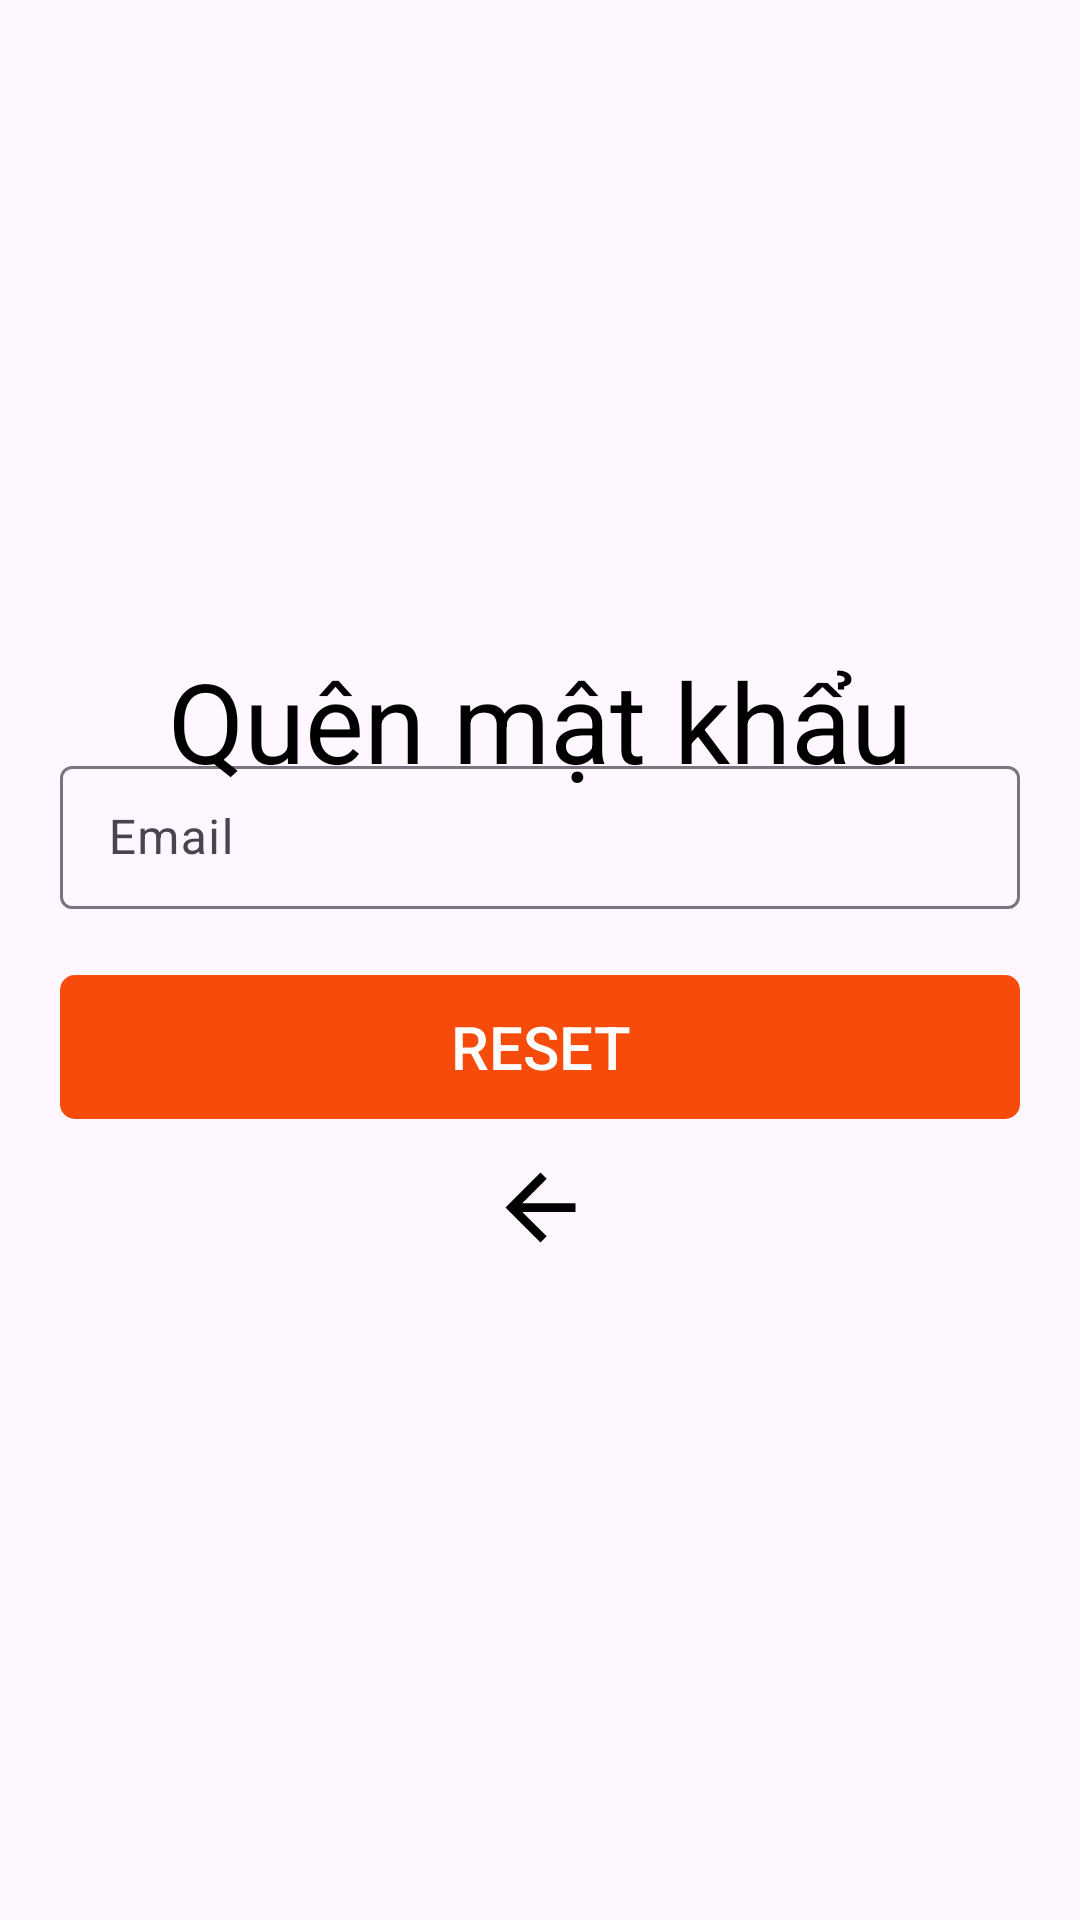

Here is an Android app screen rendered from its layout file. Give the layout XML and the strings, colors and styles it references.
<!-- AndroidManifest.xml: application theme Theme.BookStores -->
<!-- res/layout/fragment_forgot.xml -->
<?xml version="1.0" encoding="utf-8"?>
<LinearLayout xmlns:android="http://schemas.android.com/apk/res/android"
    xmlns:tools="http://schemas.android.com/tools"
    android:layout_width="match_parent"
    android:layout_height="match_parent"
    xmlns:app="http://schemas.android.com/apk/res-auto"
    android:gravity="center"
    android:background="@drawable/back01"
    android:orientation="vertical">
    <FrameLayout
        android:layout_width="match_parent"
        android:layout_height="match_parent"
        android:layout_gravity="center">

        <ImageView
            android:id="@+id/imageView"
            android:layout_width="150dp"
            android:layout_height="150dp"
            android:layout_gravity="center|top"
            android:layout_marginTop="70dp"
            app:srcCompat="@drawable/logo" />
        <LinearLayout
            android:layout_width="match_parent"
            android:layout_height="500dp"
            android:layout_gravity="center|bottom"
            android:orientation="vertical">
            <com.google.android.material.textfield.TextInputLayout
                android:layout_width="match_parent"
                android:layout_height="wrap_content"
                android:layout_marginStart="20dp"
                android:layout_marginEnd="20dp"
                android:layout_marginTop="110dp"
                style="@style/Widget.Material3.TextInputLayout.OutlinedBox.Dense">
                <com.google.android.material.textfield.TextInputEditText
                    android:id="@+id/edtEmailForgot"
                    android:layout_width="match_parent"
                    android:layout_height="wrap_content"
                    android:ems="10"
                    android:inputType="textEmailAddress"
                    android:text=""
                    android:hint="Email"/>
            </com.google.android.material.textfield.TextInputLayout>

            <LinearLayout
                android:layout_width="match_parent"
                android:layout_height="wrap_content"
                android:gravity="center"
                android:layout_marginTop="22dp"
                android:orientation="vertical">
                <androidx.appcompat.widget.AppCompatButton
                    android:id="@+id/btnReset"
                    android:layout_width="match_parent"
                    android:layout_height="wrap_content"
                    android:layout_marginStart="20dp"
                    android:layout_marginEnd="20dp"
                    android:textSize="20dp"
                    android:background="@drawable/bg_custombtnmua"
                    android:text="Reset"
                    android:textColor="@color/white" />

                <ImageView
                    android:id="@+id/txtback"
                    android:layout_width="70dp"
                    android:layout_height="35dp"
                    android:layout_marginTop="12dp"
                    app:srcCompat="@drawable/ic_back" />

            </LinearLayout>























        </LinearLayout>
        <TextView
            android:id="@+id/textView8"
            android:layout_width="wrap_content"
            android:layout_height="wrap_content"
            android:textSize="37dp"
            android:layout_gravity="center"
            android:layout_marginTop="-80dp"
            android:textColor="@color/black"
            android:textStyle="normal"
            android:text="Quên mật khẩu" />
        
    </FrameLayout>

</LinearLayout>
<!-- resources referenced by this layout -->
<resources>
  <color name="black">#FF000000</color>
  <color name="white">#FFFFFFFF</color>
  <!-- drawable bg_custombtnmua (drawable) -->
  <?xml version="1.0" encoding="utf-8"?>
  <layer-list xmlns:android="http://schemas.android.com/apk/res/android">
      <item>
          <shape android:shape="rectangle">
              <gradient android:startColor="@color/black"/>
              <corners android:radius="10dp"/>
          </shape>
      </item>
  
      <item android:bottom="0dp"
          android:top="0dp"
          android:left="0dp"
          android:right="0dp">
          <shape android:shape="rectangle">
              <gradient android:startColor="@color/orange"
                  android:endColor="@color/orange"/>
              <corners android:radius="5dp"/>
          </shape>
      </item>
  </layer-list>
  <!-- drawable ic_back (drawable) -->
  <vector android:autoMirrored="true" android:height="10dp"
      android:tint="@color/black" android:viewportHeight="24"
      android:viewportWidth="24" android:width="10dp" xmlns:android="http://schemas.android.com/apk/res/android">
      <path android:fillColor="@android:color/white" android:pathData="M20,11H7.83l5.59,-5.59L12,4l-8,8 8,8 1.41,-1.41L7.83,13H20v-2z"/>
  </vector>
  <!-- drawable img_4: png bitmap (drawable, 26583 bytes) -->
  <!-- drawable img_fb: png bitmap (drawable, 48029 bytes) -->
  <!-- drawable img_gg: png bitmap (drawable, 196941 bytes) -->
  <style name="Theme.BookStores" parent="Base.Theme.BookStores">
          <item name="colorPrimary">@color/gray</item>
          <item name="colorPrimaryVariant">@color/gray</item>
          <item name="android:statusBarColor">@color/black</item>
      </style>
  <color name="orange">#FFF64B0B</color>
  <style name="Base.Theme.BookStores" parent="Theme.Material3.DayNight.NoActionBar">
  
      </style>
  <color name="gray">#2E2D2D</color>
</resources>
